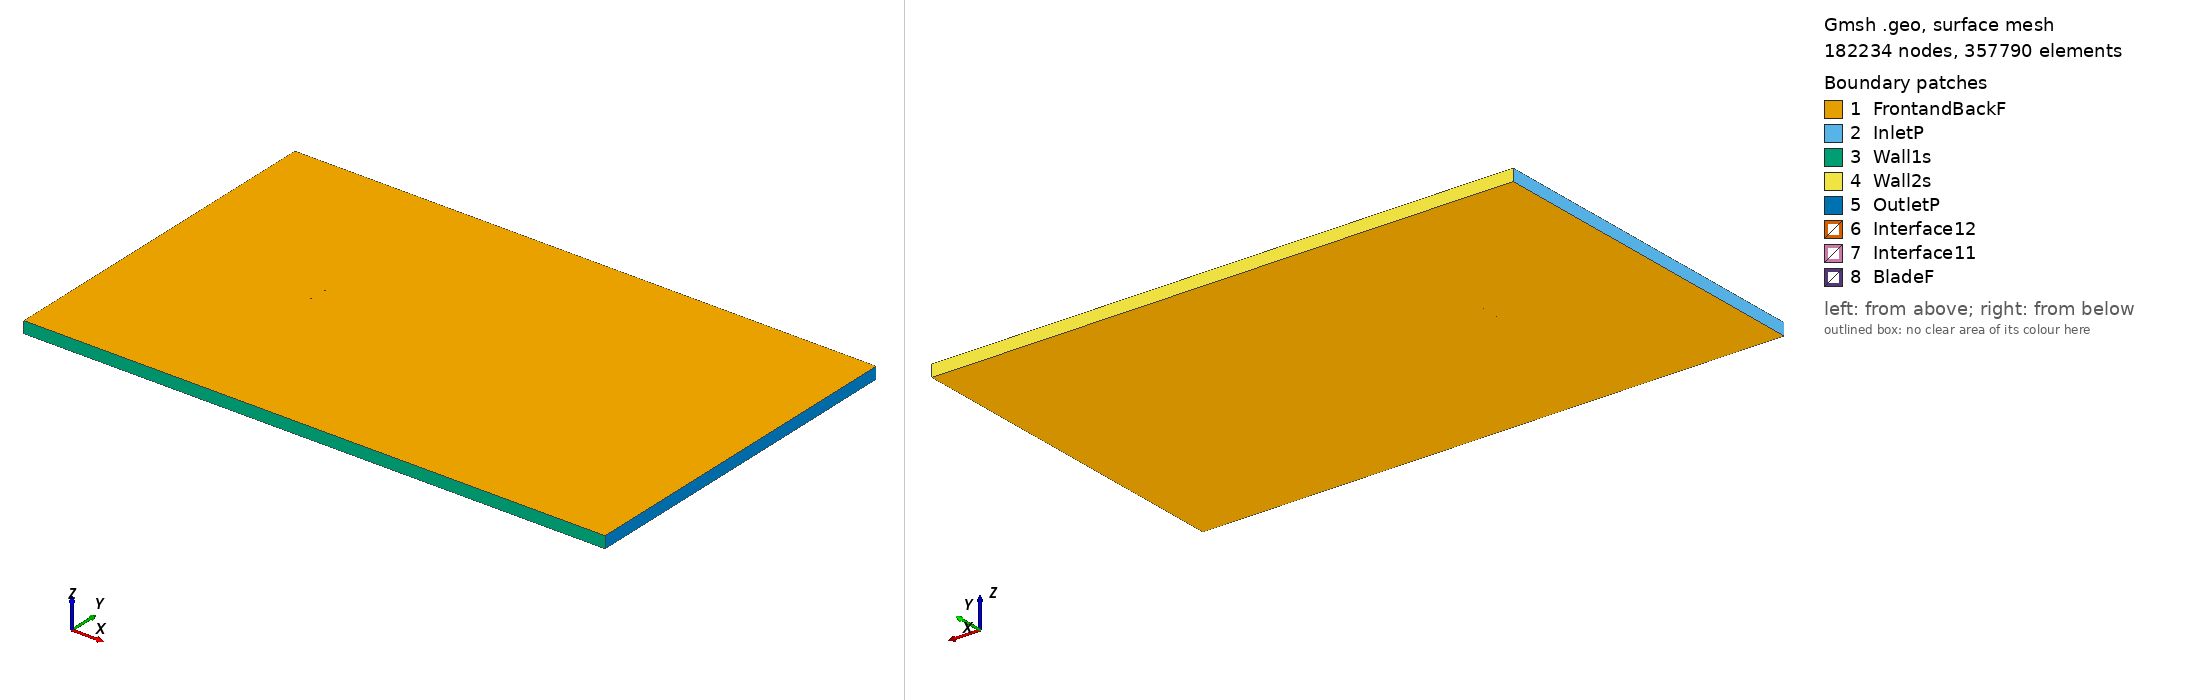

Gmsh geometry script, surface-meshed: 182234 nodes, 357790 surface elements. Boundary patches (legend numbers): 1 FrontandBackF, 2 InletP, 3 Wall1s, 4 Wall2s, 5 OutletP, 6 Interface12, 7 Interface11, 8 BladeF. Left view from above one corner, right view from below the opposite corner. Legend entries are the model's physical surfaces. The drawing asked Gmsh for element sizes between 1% and 20% of the model's largest extent; the script's own settings can give other sizes.

=== ah82150f_tsr_-1.8755_aoa_-5.1546.geo (drawn) ===
SetFactory("OpenCASCADE");

Point(1) = {0.074557, 0.740458, 0, 1.0};
Point(2) = {0.072544, 0.740757, 0, 1.0};
Point(3) = {0.070087, 0.741185, 0, 1.0};
Point(4) = {0.067333, 0.741697, 0, 1.0};
Point(5) = {0.064295, 0.742289, 0, 1.0};
Point(6) = {0.060981, 0.742962, 0, 1.0};
Point(7) = {0.057408, 0.743710, 0, 1.0};
Point(8) = {0.053592, 0.744524, 0, 1.0};
Point(9) = {0.049550, 0.745400, 0, 1.0};
Point(10) = {0.045299, 0.746335, 0, 1.0};
Point(11) = {0.040858, 0.747297, 0, 1.0};
Point(12) = {0.036253, 0.748215, 0, 1.0};
Point(13) = {0.031513, 0.748985, 0, 1.0};
Point(14) = {0.026665, 0.749537, 0, 1.0};
Point(15) = {0.021730, 0.749861, 0, 1.0};
Point(16) = {0.016725, 0.750000, 0, 1.0};
Point(17) = {0.011665, 0.749998, 0, 1.0};
Point(18) = {0.006574, 0.749874, 0, 1.0};
Point(19) = {0.001471, 0.749635, 0, 1.0};
Point(20) = {-0.003621, 0.749285, 0, 1.0};
Point(21) = {-0.008682, 0.748828, 0, 1.0};
Point(22) = {-0.013692, 0.748273, 0, 1.0};
Point(23) = {-0.018626, 0.747620, 0, 1.0};
Point(24) = {-0.023465, 0.746873, 0, 1.0};
Point(25) = {-0.028187, 0.746032, 0, 1.0};
Point(26) = {-0.032772, 0.745098, 0, 1.0};
Point(27) = {-0.037202, 0.744071, 0, 1.0};
Point(28) = {-0.041457, 0.742957, 0, 1.0};
Point(29) = {-0.045516, 0.741764, 0, 1.0};
Point(30) = {-0.049365, 0.740501, 0, 1.0};
Point(31) = {-0.052988, 0.739183, 0, 1.0};
Point(32) = {-0.056371, 0.737828, 0, 1.0};
Point(33) = {-0.059500, 0.736453, 0, 1.0};
Point(34) = {-0.062361, 0.735078, 0, 1.0};
Point(35) = {-0.064946, 0.733713, 0, 1.0};
Point(36) = {-0.067243, 0.732371, 0, 1.0};
Point(37) = {-0.069240, 0.731061, 0, 1.0};
Point(38) = {-0.070933, 0.729802, 0, 1.0};
Point(39) = {-0.072315, 0.728629, 0, 1.0};
Point(40) = {-0.073385, 0.727591, 0, 1.0};
Point(41) = {-0.074142, 0.726722, 0, 1.0};
Point(42) = {-0.074582, 0.726020, 0, 1.0};
Point(43) = {-0.074697, 0.725436, 0, 1.0};
Point(44) = {-0.074482, 0.724910, 0, 1.0};
Point(45) = {-0.073933, 0.724408, 0, 1.0};
Point(46) = {-0.073056, 0.723946, 0, 1.0};
Point(47) = {-0.071857, 0.723556, 0, 1.0};
Point(48) = {-0.070343, 0.723255, 0, 1.0};
Point(49) = {-0.068516, 0.723030, 0, 1.0};
Point(50) = {-0.066385, 0.722862, 0, 1.0};
Point(51) = {-0.063956, 0.722735, 0, 1.0};
Point(52) = {-0.061240, 0.722650, 0, 1.0};
Point(53) = {-0.058251, 0.722607, 0, 1.0};
Point(54) = {-0.054998, 0.722607, 0, 1.0};
Point(55) = {-0.051497, 0.722652, 0, 1.0};
Point(56) = {-0.047763, 0.722743, 0, 1.0};
Point(57) = {-0.043812, 0.722880, 0, 1.0};
Point(58) = {-0.039662, 0.723068, 0, 1.0};
Point(59) = {-0.035329, 0.723302, 0, 1.0};
Point(60) = {-0.030832, 0.723582, 0, 1.0};
Point(61) = {-0.026191, 0.723904, 0, 1.0};
Point(62) = {-0.021425, 0.724258, 0, 1.0};
Point(63) = {-0.016553, 0.724648, 0, 1.0};
Point(64) = {-0.011599, 0.725068, 0, 1.0};
Point(65) = {-0.006579, 0.725518, 0, 1.0};
Point(66) = {-0.001520, 0.725994, 0, 1.0};
Point(67) = {0.003559, 0.726498, 0, 1.0};
Point(68) = {0.008635, 0.727026, 0, 1.0};
Point(69) = {0.013687, 0.727581, 0, 1.0};
Point(70) = {0.018695, 0.728158, 0, 1.0};
Point(71) = {0.023634, 0.728757, 0, 1.0};
Point(72) = {0.028484, 0.729381, 0, 1.0};
Point(73) = {0.033223, 0.730033, 0, 1.0};
Point(74) = {0.037829, 0.730735, 0, 1.0};
Point(75) = {0.042281, 0.731516, 0, 1.0};
Point(76) = {0.046556, 0.732404, 0, 1.0};
Point(77) = {0.050634, 0.733391, 0, 1.0};
Point(78) = {0.054504, 0.734424, 0, 1.0};
Point(79) = {0.058155, 0.735425, 0, 1.0};
Point(80) = {0.061579, 0.736331, 0, 1.0};
Point(81) = {0.064762, 0.737112, 0, 1.0};
Point(82) = {0.067688, 0.737760, 0, 1.0};
Point(83) = {0.070349, 0.738283, 0, 1.0};
Point(84) = {0.072730, 0.738691, 0, 1.0};
Point(85) = {0.074691, 0.738975, 0, 1.0};
Point(86) = {-0.074557, -0.740458, 0, 1.0};
Point(87) = {-0.072544, -0.740757, 0, 1.0};
Point(88) = {-0.070087, -0.741185, 0, 1.0};
Point(89) = {-0.067333, -0.741697, 0, 1.0};
Point(90) = {-0.064295, -0.742289, 0, 1.0};
Point(91) = {-0.060981, -0.742962, 0, 1.0};
Point(92) = {-0.057408, -0.743710, 0, 1.0};
Point(93) = {-0.053592, -0.744524, 0, 1.0};
Point(94) = {-0.049550, -0.745400, 0, 1.0};
Point(95) = {-0.045299, -0.746335, 0, 1.0};
Point(96) = {-0.040858, -0.747297, 0, 1.0};
Point(97) = {-0.036253, -0.748215, 0, 1.0};
Point(98) = {-0.031513, -0.748985, 0, 1.0};
Point(99) = {-0.026665, -0.749537, 0, 1.0};
Point(100) = {-0.021730, -0.749861, 0, 1.0};
Point(101) = {-0.016725, -0.750000, 0, 1.0};
Point(102) = {-0.011665, -0.749998, 0, 1.0};
Point(103) = {-0.006574, -0.749874, 0, 1.0};
Point(104) = {-0.001471, -0.749635, 0, 1.0};
Point(105) = {0.003621, -0.749285, 0, 1.0};
Point(106) = {0.008682, -0.748828, 0, 1.0};
Point(107) = {0.013692, -0.748273, 0, 1.0};
Point(108) = {0.018626, -0.747620, 0, 1.0};
Point(109) = {0.023465, -0.746873, 0, 1.0};
Point(110) = {0.028187, -0.746032, 0, 1.0};
Point(111) = {0.032772, -0.745098, 0, 1.0};
Point(112) = {0.037202, -0.744071, 0, 1.0};
Point(113) = {0.041457, -0.742957, 0, 1.0};
Point(114) = {0.045516, -0.741764, 0, 1.0};
Point(115) = {0.049365, -0.740501, 0, 1.0};
Point(116) = {0.052988, -0.739183, 0, 1.0};
Point(117) = {0.056371, -0.737828, 0, 1.0};
Point(118) = {0.059500, -0.736453, 0, 1.0};
Point(119) = {0.062361, -0.735078, 0, 1.0};
Point(120) = {0.064946, -0.733713, 0, 1.0};
Point(121) = {0.067243, -0.732371, 0, 1.0};
Point(122) = {0.069240, -0.731061, 0, 1.0};
Point(123) = {0.070933, -0.729802, 0, 1.0};
Point(124) = {0.072315, -0.728629, 0, 1.0};
Point(125) = {0.073385, -0.727591, 0, 1.0};
Point(126) = {0.074142, -0.726722, 0, 1.0};
Point(127) = {0.074582, -0.726020, 0, 1.0};
Point(128) = {0.074697, -0.725436, 0, 1.0};
Point(129) = {0.074482, -0.724910, 0, 1.0};
Point(130) = {0.073933, -0.724408, 0, 1.0};
Point(131) = {0.073056, -0.723946, 0, 1.0};
Point(132) = {0.071857, -0.723556, 0, 1.0};
Point(133) = {0.070343, -0.723255, 0, 1.0};
Point(134) = {0.068516, -0.723030, 0, 1.0};
Point(135) = {0.066385, -0.722862, 0, 1.0};
Point(136) = {0.063956, -0.722735, 0, 1.0};
Point(137) = {0.061240, -0.722650, 0, 1.0};
Point(138) = {0.058251, -0.722607, 0, 1.0};
Point(139) = {0.054998, -0.722607, 0, 1.0};
Point(140) = {0.051497, -0.722652, 0, 1.0};
Point(141) = {0.047763, -0.722743, 0, 1.0};
Point(142) = {0.043812, -0.722880, 0, 1.0};
Point(143) = {0.039662, -0.723068, 0, 1.0};
Point(144) = {0.035329, -0.723302, 0, 1.0};
Point(145) = {0.030832, -0.723582, 0, 1.0};
Point(146) = {0.026191, -0.723904, 0, 1.0};
Point(147) = {0.021425, -0.724258, 0, 1.0};
Point(148) = {0.016553, -0.724648, 0, 1.0};
Point(149) = {0.011599, -0.725068, 0, 1.0};
Point(150) = {0.006579, -0.725518, 0, 1.0};
Point(151) = {0.001520, -0.725994, 0, 1.0};
Point(152) = {-0.003559, -0.726498, 0, 1.0};
Point(153) = {-0.008635, -0.727026, 0, 1.0};
Point(154) = {-0.013687, -0.727581, 0, 1.0};
Point(155) = {-0.018695, -0.728158, 0, 1.0};
Point(156) = {-0.023634, -0.728757, 0, 1.0};
Point(157) = {-0.028484, -0.729381, 0, 1.0};
Point(158) = {-0.033223, -0.730033, 0, 1.0};
Point(159) = {-0.037829, -0.730735, 0, 1.0};
Point(160) = {-0.042281, -0.731516, 0, 1.0};
Point(161) = {-0.046556, -0.732404, 0, 1.0};
Point(162) = {-0.050634, -0.733391, 0, 1.0};
Point(163) = {-0.054504, -0.734424, 0, 1.0};
Point(164) = {-0.058155, -0.735425, 0, 1.0};
Point(165) = {-0.061579, -0.736331, 0, 1.0};
Point(166) = {-0.064762, -0.737112, 0, 1.0};
Point(167) = {-0.067688, -0.737760, 0, 1.0};
Point(168) = {-0.070349, -0.738283, 0, 1.0};
Point(169) = {-0.072730, -0.738691, 0, 1.0};
Point(170) = {-0.074691, -0.738975, 0, 1.0};

// Lines: first blade (splines 1-4)
Spline(1) = {1:26};
Spline(2) = {26:59};
Spline(3) = {59:85};
Spline(4) = {85,1};

// Lines: second blade (splines 5-8)
Spline(5) = {86:111};
Spline(6) = {111:144};
Spline(7) = {144:170};
Spline(8) = {170,86};

// Outer domain (points 20001-4 and lines)
Point(171) = {-13.50000000, -15.00000000, 0, 1.0};
Point(172) = {-13.50000000, 15.00000000, 0, 1.0};
Point(173) = {36.00000000, 15.00000000, 0, 1.0};
Point(174) = {36.00000000, -15.00000000, 0, 1.0};
Line(11) = {171, 172};
Line(12) = {172, 173};
Line(13) = {173, 174};
Line(14) = {171, 174};

// Interface (between moving and stationary domain) (circles)
Circle(9) = {0, 0, 0, 0.80000000, 0, 2*Pi};
Circle(10) = {0, 0, 0, 0.80000000, 0, 2*Pi};

// Loops collect Lines/Splines/etc (blade1, blade2, domain, first circle)
Line Loop(1) = {1:4};
Line Loop(2) = {5:8};
Line Loop(3) = {11,12,13,-14};
Line Loop(4) = {9};

// BooleanDifference cuts out the circle/interface from the domain
Plane Surface(1) = {3};
Plane Surface(2) = {4};
BooleanDifference{ Surface{1}; Delete;}{ Surface{2}; Delete;}

// This one cuts out the blades from the inner circle/interface
Line Loop(6) = {10};
Plane Surface(5) = {6};
Plane Surface(6) = {1};
Plane Surface(7) = {2};
BooleanDifference{ Surface{5}; Delete;}{ Surface{6,7}; Delete;}

// extrude to 3rd dimension
Extrude {0, 0, 1} {Surface{1}; Surface{5}; Layers{1}; Recombine;}

// Physical Surfaces are the named boundaries (patches)
Physical Surface("Interface11") = {12};
Physical Surface("Interface12") = {10};

// sides of domain
Physical Surface("InletP") = {6};
Physical Surface("OutletP") = {9};

// top and bottom of domain
Physical Surface("Wall1s") = {7};
Physical Surface("Wall2s") = {8};

// Check FrontandBackF by ensuring there is nothing in the 3rd dimension
Physical Surface("FrontandBackF") = {1,11,5,21};
Physical Surface("BladeF") = {13:20};
Physical Volume("Turbine") = {2};
Physical Volume("Farfield") = {1};

// settings for airfoil boundary layer
Field[1] = BoundaryLayer;
Field[1].EdgesList = {1:8};
Field[1].hwall_n = 1e-3;
Field[1].thickness = 1.5e-2;
Field[1].ratio = 1.05;
Field[1].Quads = 1;
BoundaryLayer Field = 1;

// control points for mesh (blade and interface)
// floor((arc length / 1.5mm)/ 6) -> Transfinite Line
Transfinite Line {1,2,3,5,6,7} = 34 Using Progression 1;
Transfinite Line {4,8} = 2 Using Progression 1;
Transfinite Line {9, 15} = 800 Using Progression 1;

// For more information on gmsh syntax, visit http://gmsh.info/doc/texinfo/gmsh.html
